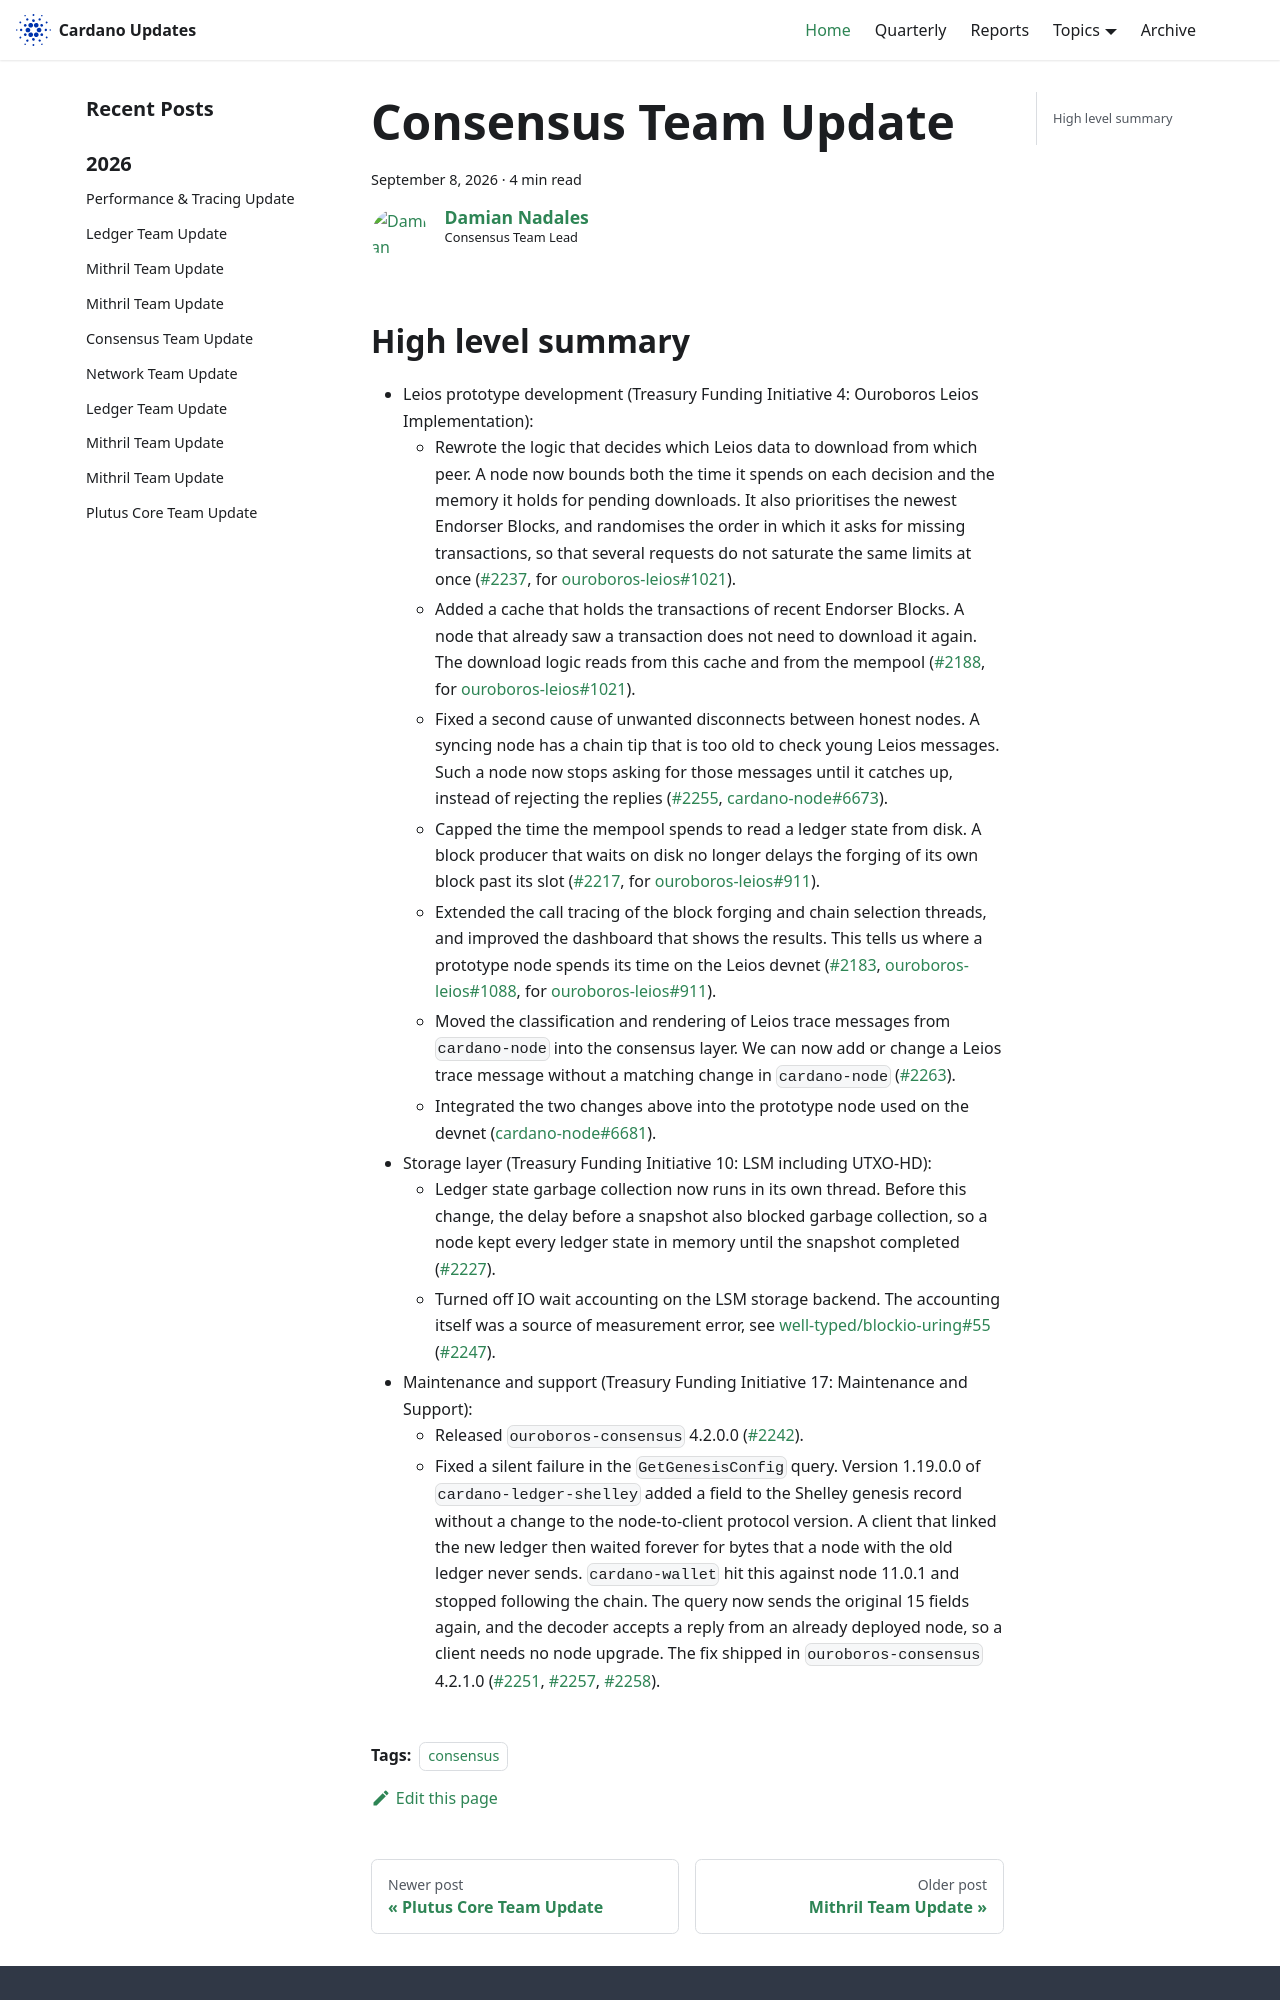

repository: IntersectMBO/cardano-updates · page: 2026-09-08-consensus/index.html · generator: docusaurus

---
title: Consensus Team Update
slug: 2026-09-08-consensus
authors: dnadales
tags: [consensus]
hide_table_of_contents: false
---

## High level summary

- Leios prototype development (Treasury Funding Initiative 4: Ouroboros Leios Implementation):
    - Rewrote the logic that decides which Leios data to download from which peer. A node now bounds both the time it spends on each decision and the memory it holds for pending downloads. It also prioritises the newest Endorser Blocks, and randomises the order in which it asks for missing transactions, so that several requests do not saturate the same limits at once ([#2237](https://github.com/IntersectMBO/ouroboros-consensus/pull/2237), for [ouroboros-leios#1021](https://github.com/input-output-hk/ouroboros-leios/issues/1021)).
    - Added a cache that holds the transactions of recent Endorser Blocks. A node that already saw a transaction does not need to download it again. The download logic reads from this cache and from the mempool ([#2188](https://github.com/IntersectMBO/ouroboros-consensus/pull/2188), for [ouroboros-leios#1021](https://github.com/input-output-hk/ouroboros-leios/issues/1021)).
    - Fixed a second cause of unwanted disconnects between honest nodes. A syncing node has a chain tip that is too old to check young Leios messages. Such a node now stops asking for those messages until it catches up, instead of rejecting the replies ([#2255](https://github.com/IntersectMBO/ouroboros-consensus/pull/2255), [cardano-node#6673](https://github.com/IntersectMBO/cardano-node/pull/6673)).
    - Capped the time the mempool spends to read a ledger state from disk. A block producer that waits on disk no longer delays the forging of its own block past its slot ([#2217](https://github.com/IntersectMBO/ouroboros-consensus/pull/2217), for [ouroboros-leios#911](https://github.com/input-output-hk/ouroboros-leios/issues/911)).
    - Extended the call tracing of the block forging and chain selection threads, and improved the dashboard that shows the results. This tells us where a prototype node spends its time on the Leios devnet ([#2183](https://github.com/IntersectMBO/ouroboros-consensus/pull/2183), [ouroboros-leios#1088](https://github.com/input-output-hk/ouroboros-leios/pull/1088), for [ouroboros-leios#911](https://github.com/input-output-hk/ouroboros-leios/issues/911)).
    - Moved the classification and rendering of Leios trace messages from `cardano-node` into the consensus layer. We can now add or change a Leios trace message without a matching change in `cardano-node` ([#2263](https://github.com/IntersectMBO/ouroboros-consensus/pull/2263)).
    - Integrated the two changes above into the prototype node used on the devnet ([cardano-node#6681](https://github.com/IntersectMBO/cardano-node/pull/6681)).
- Storage layer (Treasury Funding Initiative 10: LSM including UTXO-HD):
    - Ledger state garbage collection now runs in its own thread. Before this change, the delay before a snapshot also blocked garbage collection, so a node kept every ledger state in memory until the snapshot completed ([#2227](https://github.com/IntersectMBO/ouroboros-consensus/pull/2227)).
    - Turned off IO wait accounting on the LSM storage backend. The accounting itself was a source of measurement error, see [well-typed/blockio-uring#55](https://github.com/well-typed/blockio-uring/issues/55) ([#2247](https://github.com/IntersectMBO/ouroboros-consensus/pull/2247)).
- Maintenance and support (Treasury Funding Initiative 17: Maintenance and Support):
    - Released `ouroboros-consensus` 4.2.0.0 ([#2242](https://github.com/IntersectMBO/ouroboros-consensus/pull/2242)).
    - Fixed a silent failure in the `GetGenesisConfig` query. Version 1.19.0.0 of `cardano-ledger-shelley` added a field to the Shelley genesis record without a change to the node-to-client protocol version. A client that linked the new ledger then waited forever for bytes that a node with the old ledger never sends. `cardano-wallet` hit this against node 11.0.1 and stopped following the chain.
